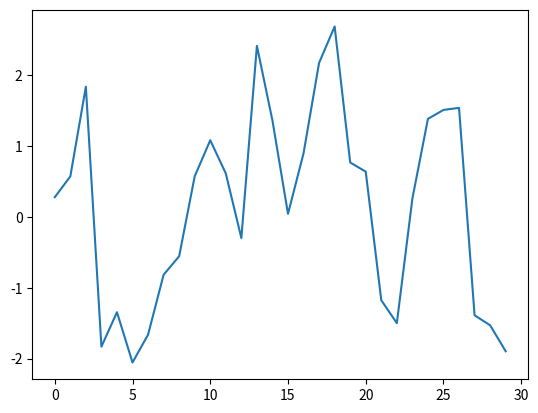
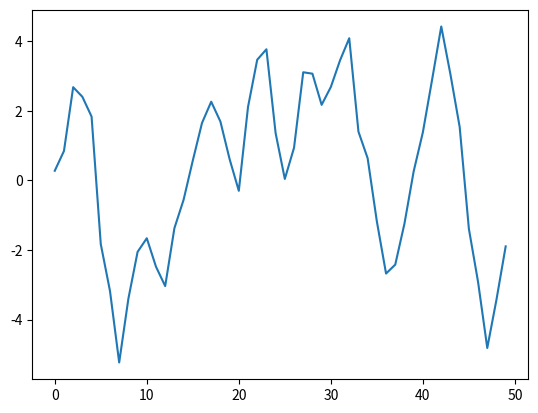

These figures' Python source, in order:
import numpy as np
from matplotlib import pyplot as plt
T=3

def random_bit_stream_generator():
    temp= np.random.randint(0, 2, 10)
    temp[temp==0]=-1
    return temp

def pulse_shaping_filter(bit_stream,T):
    return np.repeat(bit_stream, T)

def channel(signal):
    return signal+np.random.normal(0, 1, len(signal))

def receive_filter(signal,T):
    matched_filter=np.ones(T)
    after_matched_filter=np.zeros(0)
    for i in range(0,len(signal),T):
        convolution=np.convolve(signal[i:i+T],matched_filter)
        print(convolution.shape)
        after_matched_filter=np.concatenate((after_matched_filter,convolution))
    print(after_matched_filter.shape)
    return after_matched_filter

def sampling(signal,T):
    size=len(signal)//(2*T-1)
    print(size,signal.shape)
    samples=np.zeros(size)
    for i in range(0,size):
        samples[i]=signal[i*(2*T-1)+T]>0
    samples[samples==0]=-1
    return samples.astype(int)



bit_stream=random_bit_stream_generator()
x=pulse_shaping_filter(bit_stream,T)

signal=channel(x)
print(signal)

time=np.arange(0,len(signal),1)

# plt.step(time,x)
# plt.show()
after_matched_filter=receive_filter(signal,T)
plt.plot(time,signal)
plt.show()
time=np.arange(0,len(after_matched_filter),1)
plt.plot(time,after_matched_filter)
plt.show()
output=sampling(after_matched_filter,T)
print(output,bit_stream)
print(np.sum(output!=bit_stream))


# print(np.random.normal(0, 1, len(signal)))
